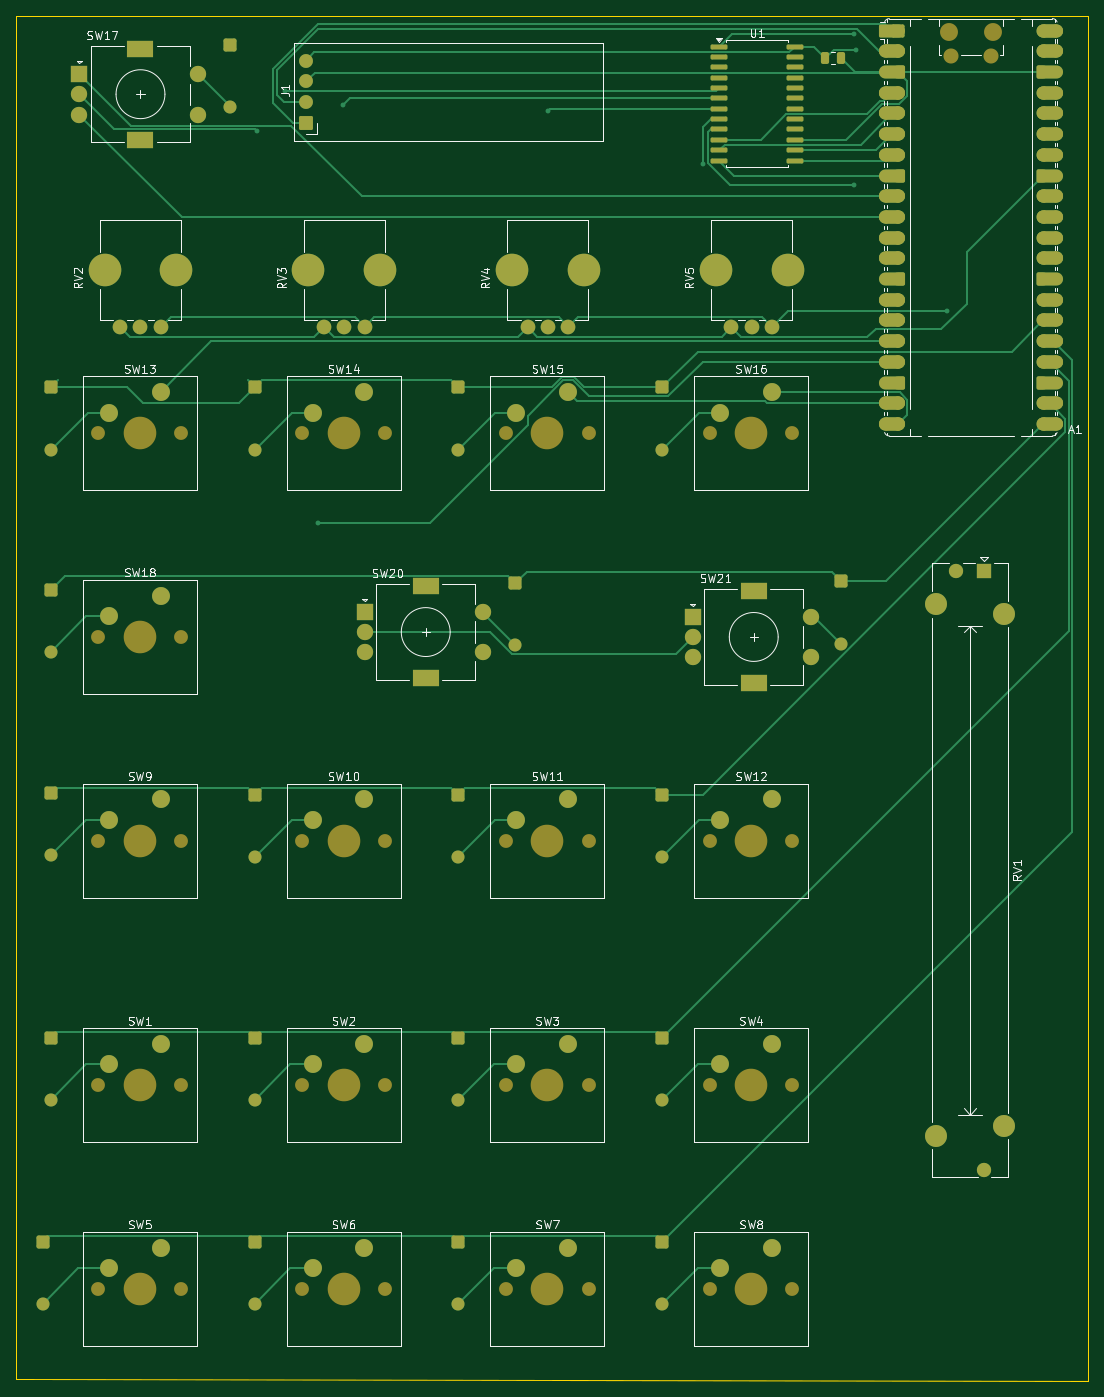
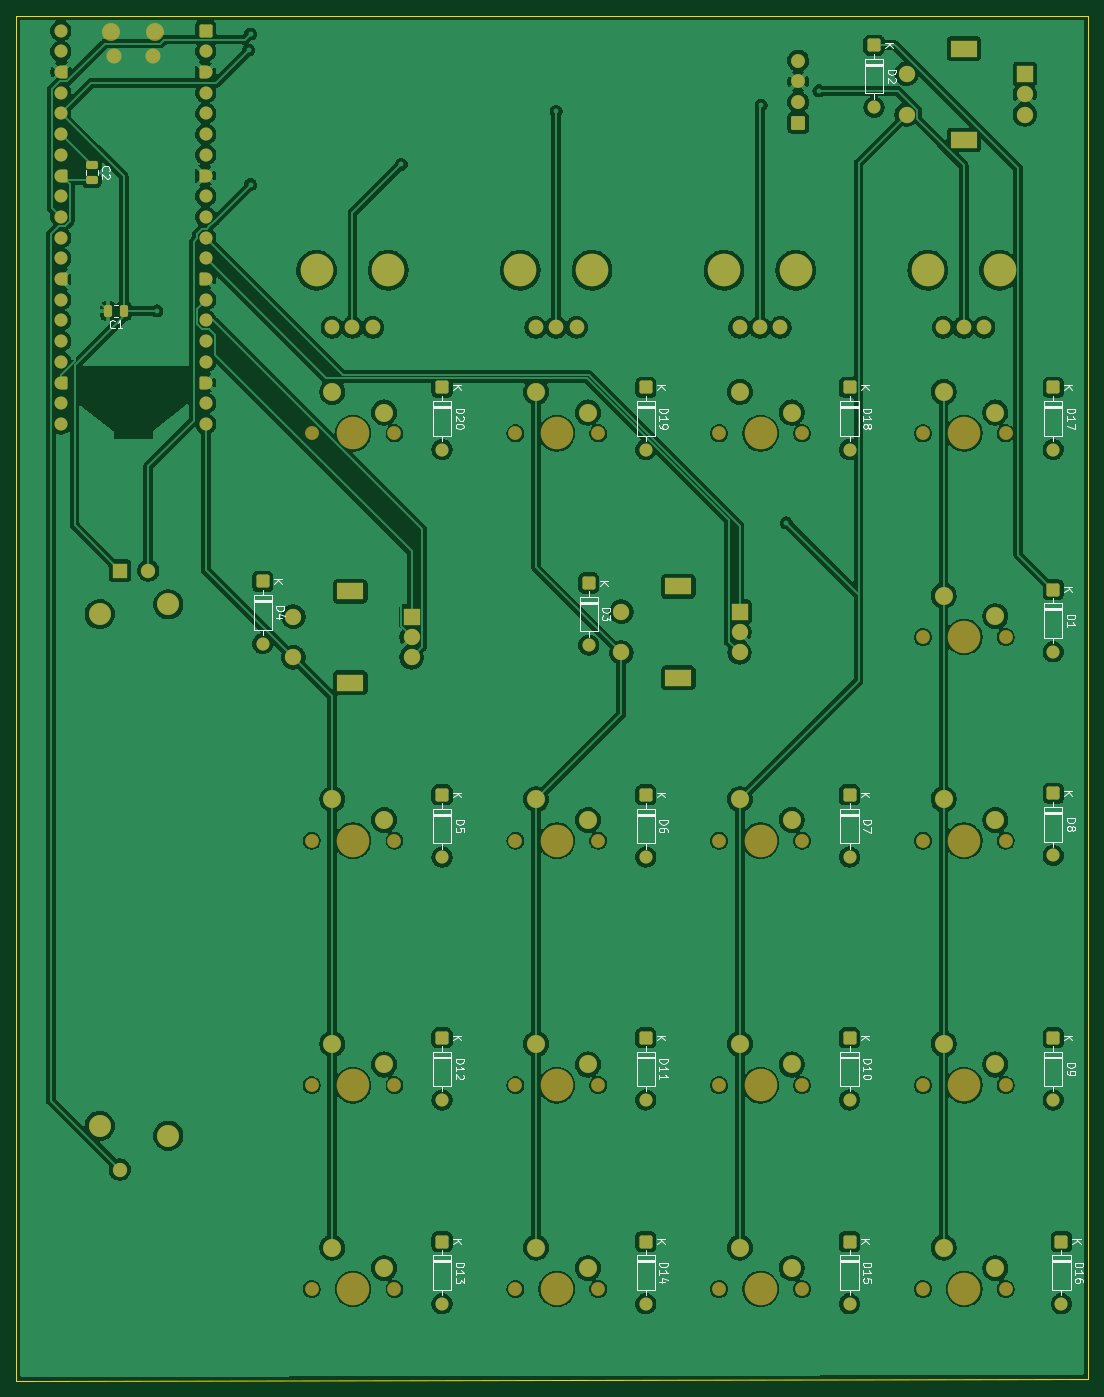
Circuit board: 9 layer files. Board 131.5 x 167.5 mm.
- bottom_copper: deck module-B_Cu.gbr (484883 bytes)
- bottom_mask: deck module-B_Mask.gbr (10687 bytes)
- paste: deck module-B_Paste.gbr (1355 bytes)
- bottom_silk: deck module-B_Silkscreen.gbr (43393 bytes)
- outline: deck module-Edge_Cuts.gbr (686 bytes)
- top_copper: deck module-F_Cu.gbr (31820 bytes)
- top_mask: deck module-F_Mask.gbr (14195 bytes)
- paste: deck module-F_Paste.gbr (1905 bytes)
- top_silk: deck module-F_Silkscreen.gbr (63761 bytes)

=== bottom_copper: deck module-B_Cu.gbr (484883 bytes, source omitted) ===
=== bottom_mask: deck module-B_Mask.gbr (10687 bytes, source omitted) ===
=== paste: deck module-B_Paste.gbr (1355 bytes, source withheld) ===
=== bottom_silk: deck module-B_Silkscreen.gbr (43393 bytes, source omitted) ===
=== outline: deck module-Edge_Cuts.gbr ===
%TF.GenerationSoftware,KiCad,Pcbnew,10.0.0*%
%TF.CreationDate,2026-03-31T22:34:40+07:00*%
%TF.ProjectId,deck module,6465636b-206d-46f6-9475-6c652e6b6963,rev?*%
%TF.SameCoordinates,Original*%
%TF.FileFunction,Profile,NP*%
%FSLAX46Y46*%
G04 Gerber Fmt 4.6, Leading zero omitted, Abs format (unit mm)*
G04 Created by KiCad (PCBNEW 10.0.0) date 2026-03-31 22:34:40*
%MOMM*%
%LPD*%
G01*
G04 APERTURE LIST*
%TA.AperFunction,Profile*%
%ADD10C,0.050000*%
%TD*%
G04 APERTURE END LIST*
D10*
X94750000Y-13750000D02*
X226250000Y-13750000D01*
X94750000Y-181000000D02*
X94750000Y-13750000D01*
X226250000Y-13750000D02*
X226250000Y-181250000D01*
X226250000Y-181250000D02*
X94750000Y-181000000D01*
M02*

=== top_copper: deck module-F_Cu.gbr (31820 bytes, source omitted) ===
=== top_mask: deck module-F_Mask.gbr (14195 bytes, source omitted) ===
=== paste: deck module-F_Paste.gbr (1905 bytes, source withheld) ===
=== top_silk: deck module-F_Silkscreen.gbr (63761 bytes, source omitted) ===
